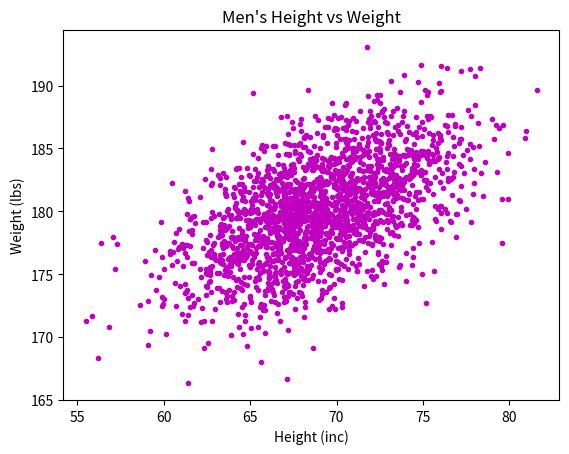

Generate this figure with matplotlib:
#!/usr/bin/env python3
import numpy as np
import matplotlib.pyplot as plt

mean = [69, 0]
cov = [[15, 8], [8, 15]]
np.random.seed(5)
x, y = np.random.multivariate_normal(mean, cov, 2000).T
y += 180

plt.scatter(x, y, c='m', marker='.')
plt.xlabel("Height (inc)")
plt.ylabel("Weight (lbs)")
plt.title("Men's Height vs Weight")
plt.show()
